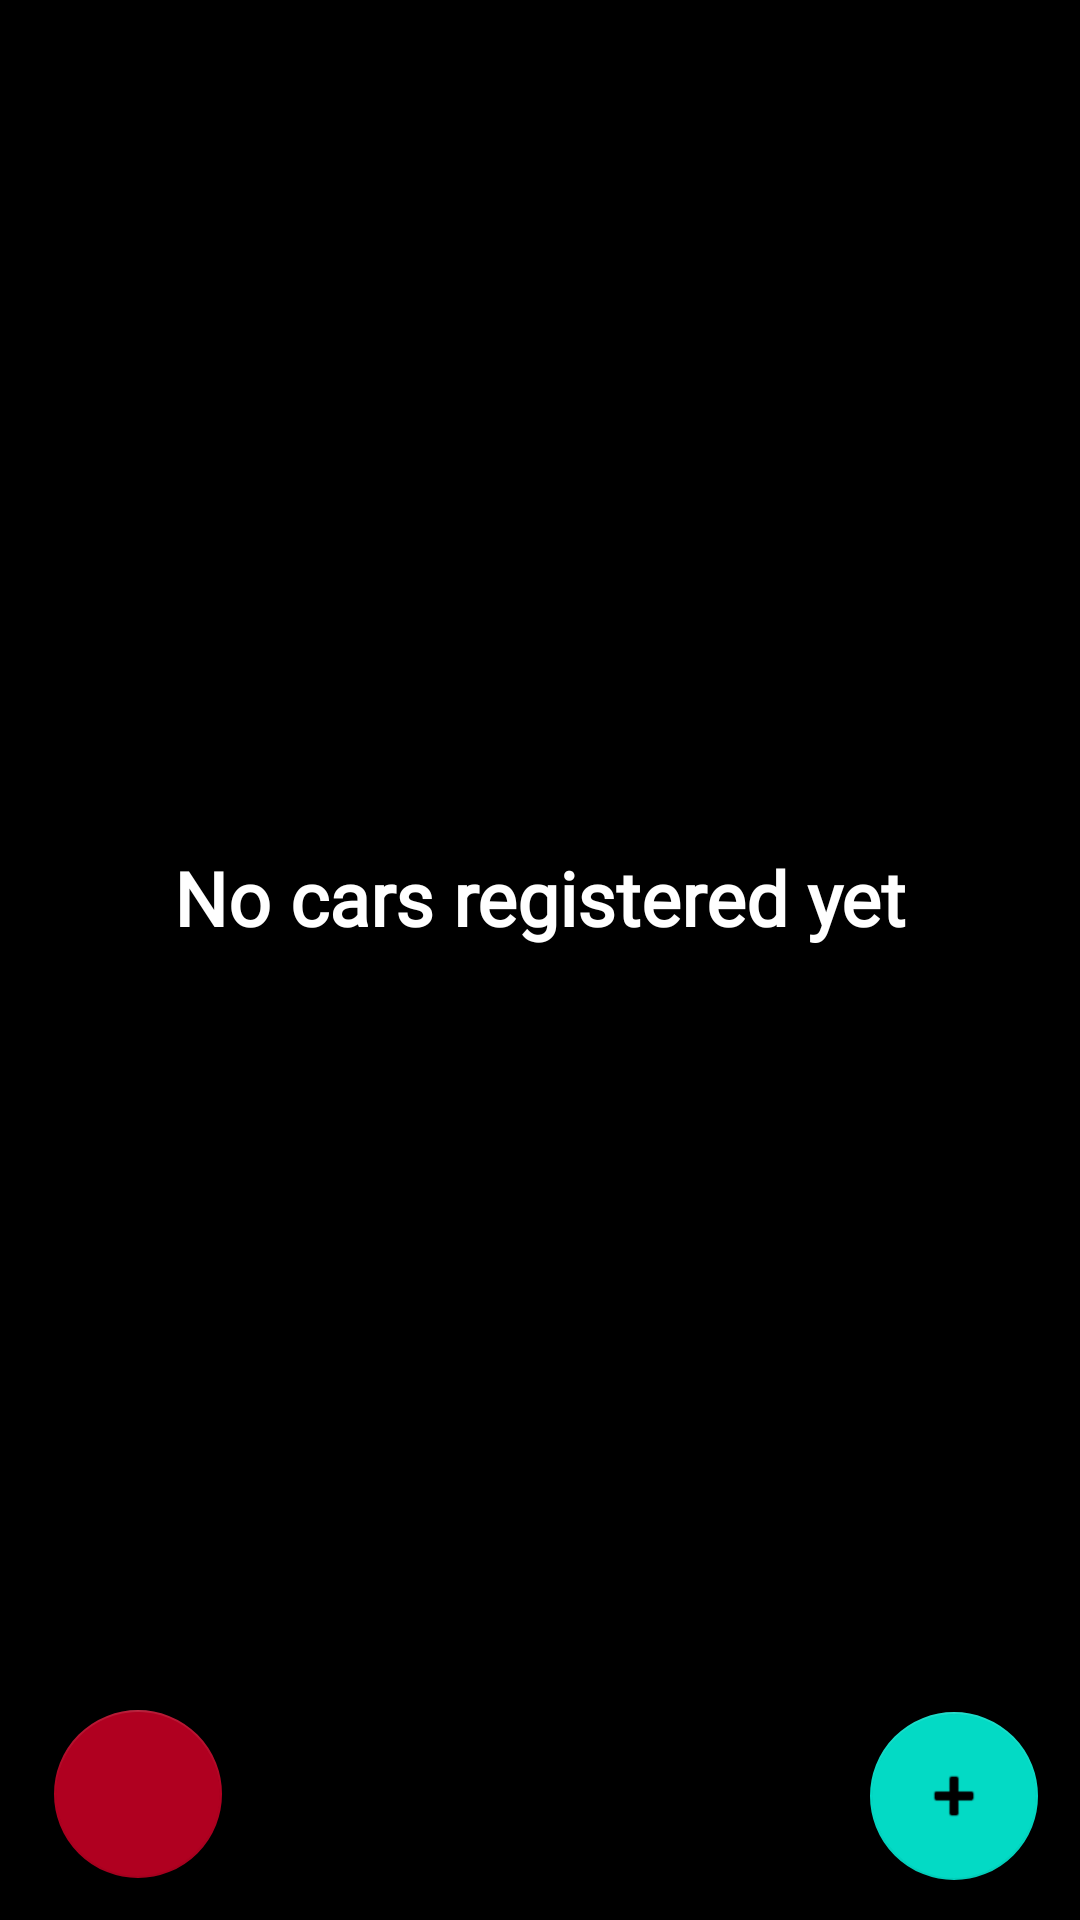

Reconstruct the res/layout file that produces this screen, plus the resources it refers to.
<!-- AndroidManifest.xml: application theme Theme.CarLockerWithArduino -->
<!-- res/layout/fragment_registered_cars.xml -->
<?xml version="1.0" encoding="utf-8"?>
<layout xmlns:android="http://schemas.android.com/apk/res/android"
    xmlns:app="http://schemas.android.com/apk/res-auto"
    xmlns:tools="http://schemas.android.com/tools">

    <data>

    </data>

    <androidx.constraintlayout.widget.ConstraintLayout
        android:layout_width="match_parent"
        android:layout_height="match_parent"
        android:background="@color/black"
        tools:context=".view.RegisteredCars">

        <TextView
            android:id="@+id/registerACarToContinueTitle"
            android:layout_width="306dp"
            android:layout_height="46dp"
            android:fontFamily="@font/alata"
            android:gravity="center"
            android:text="@string/noCarsRegisteredYet"
            android:textColor="#FFFFFF"
            android:textSize="25sp"
            android:textStyle="bold"
            app:layout_constraintBottom_toBottomOf="parent"
            app:layout_constraintEnd_toEndOf="parent"
            app:layout_constraintStart_toStartOf="parent"
            app:layout_constraintTop_toTopOf="parent"
            app:layout_constraintVertical_bias="0.465" />

        <androidx.recyclerview.widget.RecyclerView
            android:id="@+id/registeredCarsRV"
            android:layout_width="368dp"
            android:layout_height="611dp"
            app:layout_constraintBottom_toBottomOf="parent"
            app:layout_constraintEnd_toEndOf="parent"
            app:layout_constraintHorizontal_bias="0.489"
            app:layout_constraintStart_toStartOf="parent"
            app:layout_constraintTop_toTopOf="parent"
            app:layout_constraintVertical_bias="0.168" />

        <com.google.android.material.floatingactionbutton.FloatingActionButton
            android:id="@+id/deleteAllRegisteredCars"
            android:layout_width="wrap_content"
            android:layout_height="wrap_content"
            android:clickable="true"
            android:src="@drawable/ic_baseline_delete_forever_24"
            app:backgroundTint="@color/design_default_color_error"
            app:layout_constraintBottom_toBottomOf="parent"
            app:layout_constraintEnd_toEndOf="parent"
            app:layout_constraintHorizontal_bias="0.059"
            app:layout_constraintStart_toStartOf="parent"
            app:layout_constraintTop_toTopOf="parent"
            app:layout_constraintVertical_bias="0.976" />

        <com.google.android.material.floatingactionbutton.FloatingActionButton
            android:id="@+id/addCar"
            android:layout_width="wrap_content"
            android:layout_height="wrap_content"
            android:clickable="true"
            android:src="@android:drawable/ic_input_add"
            app:layout_constraintBottom_toBottomOf="parent"
            app:layout_constraintEnd_toEndOf="parent"
            app:layout_constraintHorizontal_bias="0.954"
            app:layout_constraintStart_toStartOf="parent"
            app:layout_constraintTop_toTopOf="parent"
            app:layout_constraintVertical_bias="0.977" />

    </androidx.constraintlayout.widget.ConstraintLayout>
</layout>
<!-- resources referenced by this layout -->
<resources>
  <color name="black">#FF000000</color>
  <string name="noCarsRegisteredYet">No cars registered yet</string>
  <style name="Theme.CarLockerWithArduino" parent="Theme.MaterialComponents.DayNight.NoActionBar">
          
          <item name="colorPrimary">@color/purple_500</item>
          <item name="colorPrimaryVariant">@color/purple_700</item>
          <item name="colorOnPrimary">@color/white</item>
          
          <item name="colorSecondary">@color/teal_200</item>
          <item name="colorSecondaryVariant">@color/teal_700</item>
          <item name="colorOnSecondary">@color/black</item>
          
          <item name="android:statusBarColor" tools:targetApi="l">?attr/colorPrimaryVariant</item>
          
      </style>
  <color name="purple_500">#FF6200EE</color>
  <color name="purple_700">#FF3700B3</color>
  <color name="white">#FFFFFFFF</color>
  <color name="teal_200">#FF03DAC5</color>
  <color name="teal_700">#FF018786</color>
</resources>
